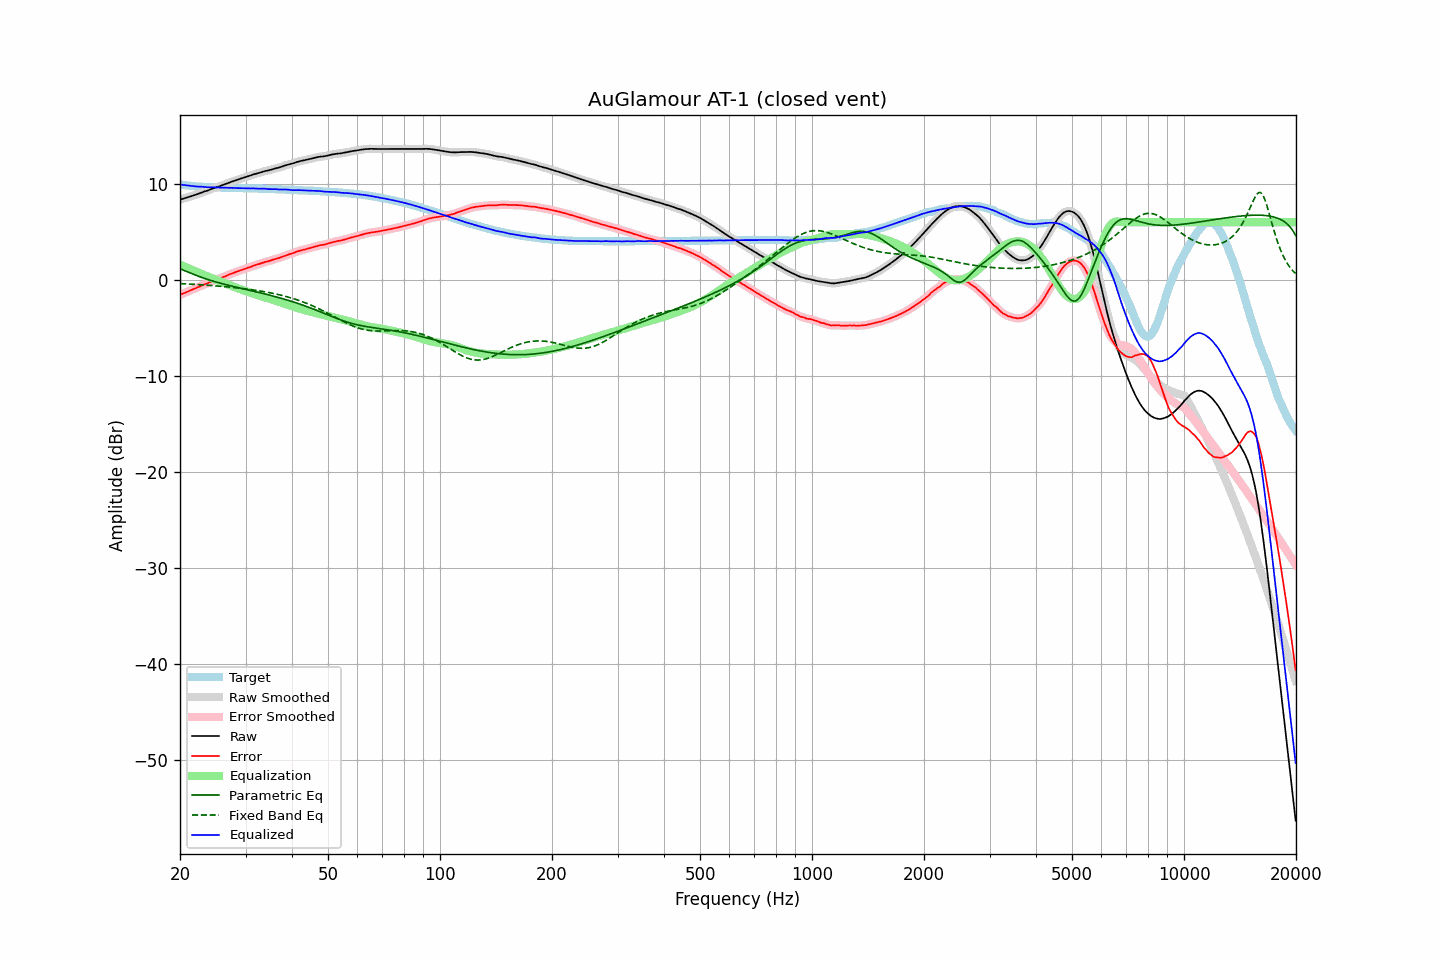

The table this chart was drawn from, first rows:
frequency, raw, error, smoothed, error_smoothed, equalization, parametric_eq, fixed_band_eq, equalized_raw, equalized_smoothed, target
20.00, 8.35, -1.58, 8.35, -1.58, 1.58, 1.15, -0.40, 9.92, 9.92, 9.93
20.20, 8.40, -1.50, 8.40, -1.50, 1.50, 1.08, -0.41, 9.90, 9.90, 9.90
20.40, 8.45, -1.43, 8.44, -1.43, 1.43, 1.01, -0.41, 9.88, 9.88, 9.88
20.61, 8.50, -1.36, 8.50, -1.36, 1.36, 0.94, -0.42, 9.85, 9.85, 9.86
20.81, 8.55, -1.29, 8.55, -1.29, 1.29, 0.88, -0.43, 9.83, 9.83, 9.83
21.02, 8.60, -1.22, 8.60, -1.21, 1.21, 0.81, -0.44, 9.81, 9.81, 9.81
21.23, 8.66, -1.14, 8.65, -1.14, 1.14, 0.74, -0.45, 9.80, 9.79, 9.79
21.44, 8.71, -1.07, 8.71, -1.07, 1.07, 0.67, -0.46, 9.78, 9.78, 9.77
21.66, 8.76, -1.00, 8.76, -1.00, 1.00, 0.60, -0.47, 9.75, 9.76, 9.75
21.87, 8.82, -0.93, 8.81, -0.93, 0.93, 0.53, -0.48, 9.74, 9.74, 9.74
22.09, 8.87, -0.86, 8.87, -0.86, 0.85, 0.47, -0.49, 9.72, 9.72, 9.72
22.31, 8.93, -0.78, 8.93, -0.78, 0.78, 0.40, -0.50, 9.71, 9.71, 9.71
22.54, 8.99, -0.72, 8.99, -0.71, 0.71, 0.34, -0.51, 9.70, 9.70, 9.70
22.76, 9.06, -0.63, 9.06, -0.64, 0.64, 0.28, -0.52, 9.70, 9.69, 9.69
22.99, 9.12, -0.56, 9.12, -0.56, 0.57, 0.22, -0.53, 9.69, 9.69, 9.68
23.22, 9.19, -0.48, 9.18, -0.49, 0.50, 0.16, -0.54, 9.68, 9.67, 9.67
23.45, 9.23, -0.43, 9.23, -0.43, 0.43, 0.10, -0.55, 9.65, 9.66, 9.66
23.69, 9.28, -0.37, 9.28, -0.37, 0.36, 0.05, -0.57, 9.63, 9.64, 9.65
23.92, 9.35, -0.30, 9.35, -0.30, 0.29, -0.01, -0.58, 9.64, 9.64, 9.65
24.16, 9.42, -0.22, 9.42, -0.22, 0.23, -0.06, -0.59, 9.64, 9.64, 9.64
24.40, 9.49, -0.15, 9.48, -0.15, 0.16, -0.11, -0.60, 9.65, 9.64, 9.64
24.65, 9.55, -0.08, 9.54, -0.09, 0.09, -0.16, -0.62, 9.64, 9.63, 9.63
24.89, 9.59, -0.04, 9.59, -0.03, 0.03, -0.21, -0.63, 9.61, 9.62, 9.63
25.14, 9.65, 0.03, 9.65, 0.03, -0.04, -0.26, -0.64, 9.61, 9.61, 9.61
25.39, 9.71, 0.10, 9.71, 0.10, -0.10, -0.31, -0.66, 9.60, 9.61, 9.60
25.65, 9.78, 0.17, 9.77, 0.17, -0.17, -0.35, -0.67, 9.61, 9.61, 9.60
25.91, 9.84, 0.24, 9.83, 0.24, -0.23, -0.40, -0.69, 9.60, 9.60, 9.59
26.16, 9.89, 0.30, 9.89, 0.30, -0.30, -0.44, -0.70, 9.59, 9.59, 9.59
26.43, 9.94, 0.35, 9.94, 0.36, -0.37, -0.48, -0.72, 9.57, 9.58, 9.59
26.69, 10.01, 0.43, 10.01, 0.42, -0.43, -0.53, -0.73, 9.57, 9.57, 9.58
26.96, 10.08, 0.50, 10.07, 0.50, -0.50, -0.57, -0.75, 9.58, 9.58, 9.58
27.23, 10.15, 0.58, 10.14, 0.57, -0.57, -0.61, -0.77, 9.58, 9.58, 9.57
27.50, 10.21, 0.64, 10.20, 0.64, -0.63, -0.65, -0.78, 9.57, 9.57, 9.57
27.77, 10.26, 0.69, 10.26, 0.70, -0.70, -0.69, -0.80, 9.56, 9.56, 9.56
28.05, 10.32, 0.76, 10.32, 0.76, -0.76, -0.73, -0.82, 9.55, 9.55, 9.55
28.33, 10.38, 0.82, 10.38, 0.82, -0.83, -0.77, -0.84, 9.55, 9.55, 9.55
28.62, 10.44, 0.88, 10.44, 0.89, -0.89, -0.81, -0.85, 9.55, 9.55, 9.55
28.90, 10.50, 0.96, 10.49, 0.95, -0.95, -0.85, -0.87, 9.55, 9.55, 9.54
29.19, 10.55, 1.01, 10.55, 1.01, -1.00, -0.89, -0.89, 9.54, 9.54, 9.54
29.48, 10.60, 1.06, 10.60, 1.06, -1.06, -0.93, -0.91, 9.53, 9.54, 9.54
29.78, 10.66, 1.12, 10.65, 1.12, -1.12, -0.97, -0.93, 9.53, 9.53, 9.54
30.08, 10.71, 1.17, 10.71, 1.18, -1.18, -1.01, -0.95, 9.52, 9.53, 9.53
30.38, 10.77, 1.24, 10.76, 1.24, -1.24, -1.05, -0.98, 9.53, 9.52, 9.52
30.68, 10.82, 1.30, 10.82, 1.29, -1.30, -1.09, -1.00, 9.52, 9.52, 9.52
30.99, 10.87, 1.35, 10.87, 1.36, -1.36, -1.13, -1.02, 9.51, 9.52, 9.52
31.30, 10.94, 1.42, 10.93, 1.42, -1.41, -1.16, -1.04, 9.52, 9.52, 9.52
31.61, 10.99, 1.48, 10.99, 1.48, -1.47, -1.20, -1.07, 9.52, 9.52, 9.50
31.93, 11.04, 1.53, 11.03, 1.53, -1.53, -1.24, -1.09, 9.51, 9.51, 9.50
32.24, 11.08, 1.58, 11.08, 1.58, -1.58, -1.28, -1.12, 9.49, 9.49, 9.50
32.57, 11.12, 1.63, 11.12, 1.63, -1.64, -1.32, -1.14, 9.48, 9.48, 9.49
32.89, 11.17, 1.68, 11.17, 1.68, -1.69, -1.36, -1.17, 9.48, 9.48, 9.49
33.22, 11.23, 1.74, 11.22, 1.74, -1.74, -1.40, -1.20, 9.49, 9.48, 9.48
33.55, 11.28, 1.81, 11.28, 1.80, -1.79, -1.44, -1.23, 9.49, 9.49, 9.47
33.89, 11.33, 1.86, 11.32, 1.85, -1.84, -1.49, -1.26, 9.48, 9.48, 9.47
34.23, 11.36, 1.89, 11.36, 1.89, -1.89, -1.53, -1.29, 9.46, 9.46, 9.47
34.57, 11.39, 1.93, 11.39, 1.94, -1.95, -1.57, -1.32, 9.44, 9.45, 9.45
34.92, 11.44, 1.99, 11.43, 1.98, -2.00, -1.61, -1.35, 9.44, 9.44, 9.45
35.27, 11.49, 2.04, 11.48, 2.04, -2.04, -1.66, -1.39, 9.44, 9.44, 9.45
35.62, 11.54, 2.10, 11.54, 2.10, -2.09, -1.70, -1.42, 9.45, 9.45, 9.43
35.97, 11.59, 2.16, 11.58, 2.15, -2.14, -1.74, -1.46, 9.45, 9.44, 9.43
... 635 more rows
